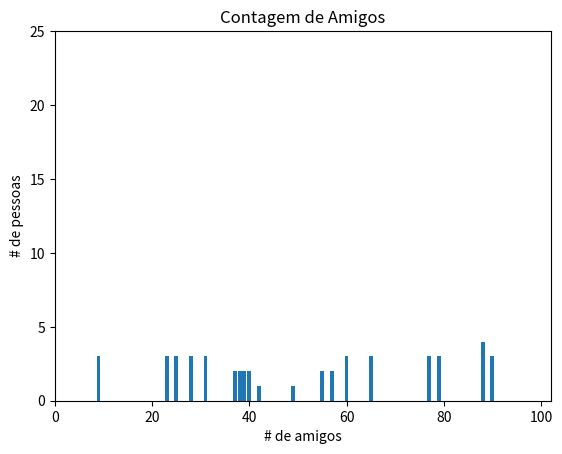

This figure's Python source:
# -*- coding: utf-8 -*-
from __future__ import division
from collections import Counter
from matplotlib import  pyplot as plt

#Estatística
# Gereador de Array: https://www.random.org/integer-sets/


num_friends = [9, 23, 25, 28, 31, 37, 38, 39, 40,
               42, 49, 55, 57, 60, 65, 77, 79, 88, 90, 93,
               9, 23, 25, 28, 31, 37, 38, 39, 40,
               60, 65, 77, 79, 88,88, 90, 93,55, 57, 60, 65, 77, 79, 88, 90, 93,
               9, 23, 25, 28, 31]

# Histograma
friend_counts = Counter(num_friends)
xs = range(max(num_friends))
ys = [friend_counts[x] for x in xs]
plt.bar(xs,ys)
plt.axis([0,102,0,25])
plt.title('Contagem de Amigos')
plt.xlabel('# de amigos')
plt.ylabel('# de pessoas')
# plt.show()


num_points = len(num_friends)
largest_value = max(num_friends)
smallest_value = min(num_friends)

print("""=======================
O tamanho do array é de {}
O maior valor é de {}
O menor valor é de {}
=======================""".format(num_points,largest_value,smallest_value))

def mean(x):
    return  sum(x) / len(x)

def median(v):
    n = len(v)
    sorted_v = sorted(v)
    midpoint = n // 2
    if n % 2 == 1:
        return  sorted_v[midpoint]
    else:
        lo = midpoint -1
        hi = midpoint
        return  (sorted_v[lo] + sorted_v[hi]) / 2



print(mean(num_friends)) # 53.2352941176
print(median(num_friends)) # 55

def quantile(x, p):
    p_index = int(p * len(x))
    return sorted(x)[p_index]

print(quantile(num_friends,0.9))


def data_range(x):
    return  max(x) - min(x)

print(data_range(num_friends))